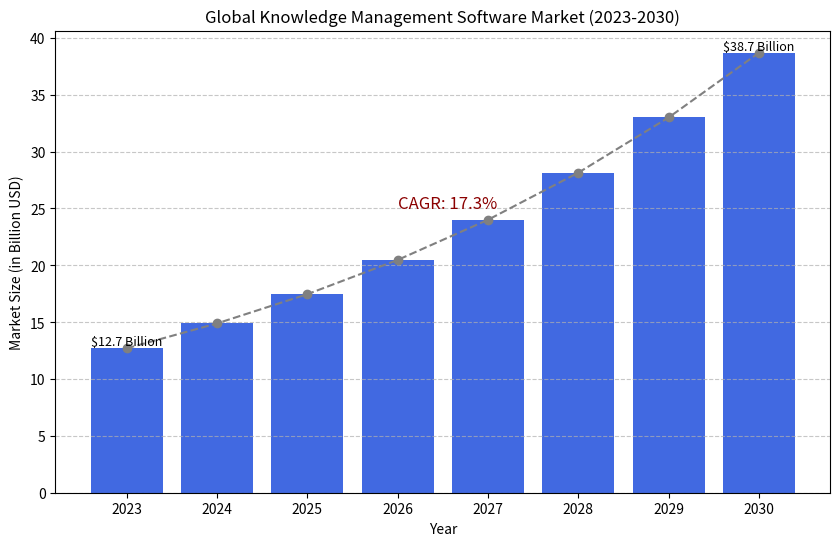

This chart was generated by the following Python code:
import numpy as np
import matplotlib.pyplot as plt

# Data
years = np.array([2023, 2024, 2025, 2026, 2027, 2028, 2029, 2030])
market_size = np.array([12.7, None, None, None, None, None, None, 38.7])  # Market size in billion USD

# Calculating CAGR
initial_value = market_size[0]
final_value = market_size[-1]
years_between = years[-1] - years[0]
cagr = (final_value / initial_value) ** (1 / years_between) - 1

# Filling in the market size for the other years
for i in range(1, len(market_size) - 1):
    market_size[i] = initial_value * ((1 + cagr) ** i)

# Plotting
plt.figure(figsize=(10, 6))
plt.bar(years, market_size, color='royalblue')
plt.plot(years, market_size, color='grey', linestyle='--', marker='o')

# Adding labels
plt.xlabel('Year')
plt.ylabel('Market Size (in Billion USD)')
plt.title('Global Knowledge Management Software Market (2023-2030)')
plt.text(2023, 12.7, f'${market_size[0]:.1f} Billion', va='bottom', ha='center', fontsize=9)
plt.text(2030, 38.7, f'${market_size[-1]:.1f} Billion', va='bottom', ha='center', fontsize=9)

# Adding CAGR text
plt.text(2026, 25, f'CAGR: {cagr * 100:.1f}%', fontsize=12, color='darkred')

# Showing the plot
plt.grid(axis='y', linestyle='--', alpha=0.7)
plt.show()